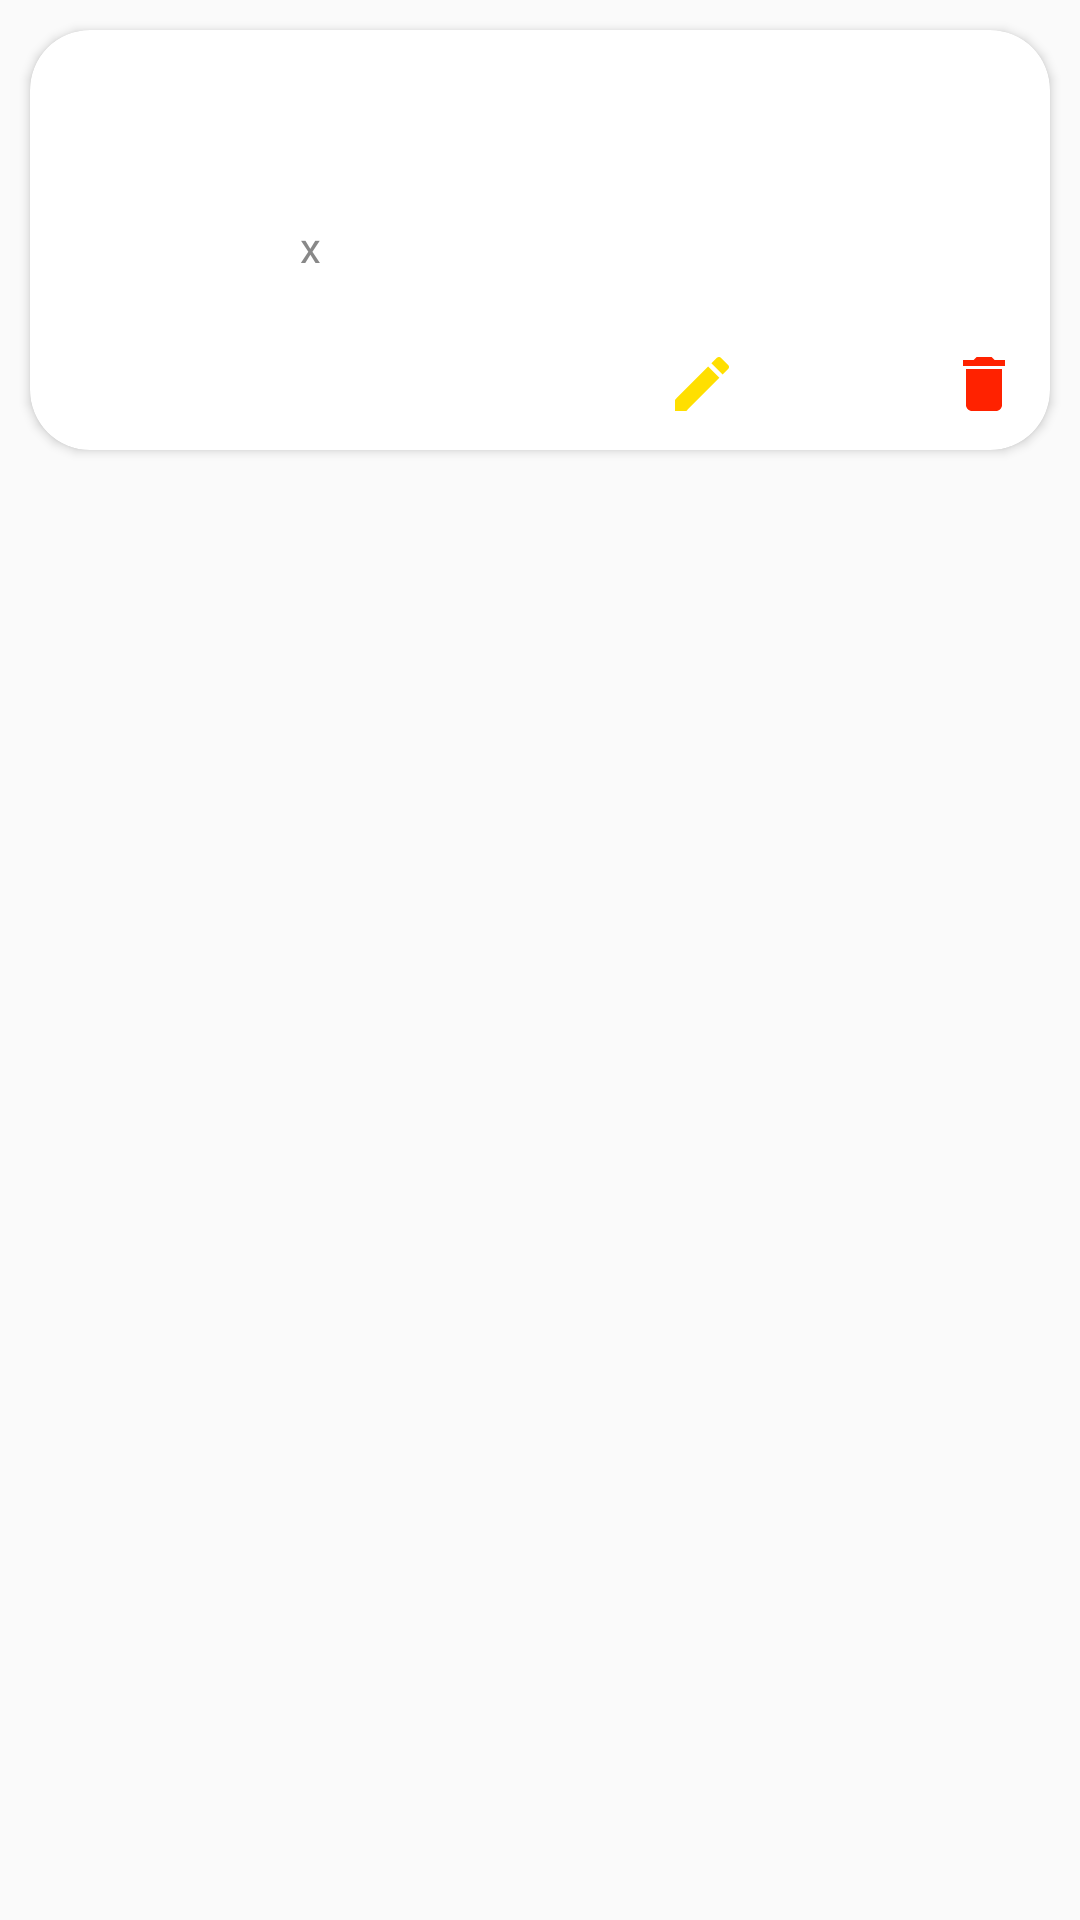

Reconstruct the res/layout file that produces this screen, plus the resources it refers to.
<!-- AndroidManifest.xml: application theme AppTheme -->
<!-- res/layout/stock_item.xml -->
<?xml version="1.0" encoding="utf-8"?>

<RelativeLayout xmlns:android="http://schemas.android.com/apk/res/android"
    xmlns:app="http://schemas.android.com/apk/res-auto"
    android:layout_width="wrap_content"
    android:layout_height="wrap_content">
<androidx.cardview.widget.CardView
    android:padding="20sp"
    android:layout_margin="10sp"
    app:cardCornerRadius="20sp"
    android:elevation="10sp"
    android:background="#FFF"
    android:layout_gravity="center"
    android:layout_width="match_parent"
    android:layout_height="140sp">
    <RelativeLayout
        android:layout_width="match_parent"
        android:layout_height="wrap_content">
        <TextView android:id="@+id/category"
                android:layout_width="wrap_content" android:layout_height="wrap_content"
                  android:visibility="gone"/>

        <ImageView
            android:elevation="20sp"
            android:layout_alignParentLeft="true"
            android:layout_alignParentTop="true"
            android:id="@+id/product_picture"
            android:src="@drawable/ic_add"
            android:layout_width="70sp"
            android:layout_centerVertical="true"
            android:layout_height="match_parent"
            android:onClick="setPhoto"
            />

    <LinearLayout
        android:layout_toRightOf="@+id/product_picture"
        android:orientation="horizontal"
        android:weightSum="3"
        android:layout_width="match_parent"
        android:layout_height="match_parent"
        >
    <LinearLayout
        android:padding="10sp"
        android:background="#FFF"
        android:orientation="vertical"
        android:layout_width="0sp"
        android:layout_weight="2"
        android:layout_height="wrap_content">
        <TextView
            android:text=""
            android:id="@+id/product_name"
            android:textColor="#000"
            android:layout_alignParentLeft="true"
            android:layout_marginLeft="10sp"
            android:textStyle="bold"
            android:layout_centerVertical="true"
            android:layout_width="wrap_content"
            android:layout_height="wrap_content"/>
        <TextView
            android:textStyle="bold"
            android:text=""
            android:id="@+id/product_price"
            android:layout_marginLeft="10sp"
            android:textSize="25sp"
            android:textColor="#000"
            android:layout_width="wrap_content"
            android:layout_height="wrap_content"/>

        <LinearLayout
            android:layout_width="wrap_content"
            android:layout_height="wrap_content"
            android:layout_gravity="center_vertical"
            android:orientation="horizontal">


            <TextView
                android:id="@+id/currency"
                android:layout_width="wrap_content"
                android:layout_height="wrap_content"
                android:layout_centerVertical="true"
                android:layout_marginLeft="10sp"
                android:layout_toRightOf="@+id/product_name"
                android:text="x"
                android:textColor="#888"
                 />

            <TextView
                android:id="@+id/product_count"
                android:layout_width="wrap_content"
                android:layout_height="wrap_content"
                android:layout_centerVertical="true"
                android:layout_marginLeft="1sp"
                android:layout_toRightOf="@+id/currency"
                android:text=""
                android:textColor="#888"
                 />

            

        </LinearLayout>
        

        <TextView
            android:id="@+id/product_unit"
            android:layout_marginLeft="10sp"
            android:layout_width="match_parent"
            android:layout_height="wrap_content"/>


    </LinearLayout>

    </LinearLayout>

        <RelativeLayout
            android:layout_alignParentBottom="true"
            android:layout_width="match_parent"
            android:layout_height="wrap_content">
            <ImageView
                android:id="@+id/delete_button"
                android:layout_alignParentRight="true"
                android:src="@drawable/ic_delete"
                android:padding="10sp"
                android:layout_centerVertical="true"
                android:layout_width="wrap_content"
                android:layout_height="wrap_content"/>
            <ImageView
                android:id="@+id/edit_button3"
                android:layout_toLeftOf="@+id/delete_button"
                android:layout_marginRight="50sp"
                android:src="@drawable/ic_edit2"
                android:padding="10sp"
                android:layout_centerVertical="true"
                android:layout_width="wrap_content"
                android:layout_height="wrap_content"/>
        </RelativeLayout>


    </RelativeLayout>
</androidx.cardview.widget.CardView>

</RelativeLayout>
<!-- resources referenced by this layout -->
<resources>
  <!-- drawable ic_delete (drawable) -->
  <vector android:height="24dp" android:tint="#FF2200"
      android:viewportHeight="24.0" android:viewportWidth="24.0"
      android:width="24dp" xmlns:android="http://schemas.android.com/apk/res/android">
      <path android:fillColor="#FF000000" android:pathData="M6,19c0,1.1 0.9,2 2,2h8c1.1,0 2,-0.9 2,-2V7H6v12zM19,4h-3.5l-1,-1h-5l-1,1H5v2h14V4z"/>
  </vector>
  <!-- drawable ic_edit2 (drawable) -->
  <vector android:height="24dp" android:tint="#FFDF00"
      android:viewportHeight="24.0" android:viewportWidth="24.0"
      android:width="24dp" xmlns:android="http://schemas.android.com/apk/res/android">
      <path android:fillColor="#FF000000" android:pathData="M3,17.25V21h3.75L17.81,9.94l-3.75,-3.75L3,17.25zM20.71,7.04c0.39,-0.39 0.39,-1.02 0,-1.41l-2.34,-2.34c-0.39,-0.39 -1.02,-0.39 -1.41,0l-1.83,1.83 3.75,3.75 1.83,-1.83z"/>
  </vector>
  <style name="AppTheme" parent="Theme.AppCompat.Light.NoActionBar">
          
          <item name="colorPrimary">@color/colorPrimary</item>
          <item name="colorPrimaryDark">@color/colorPrimaryDark</item>
          <item name="colorAccent">@color/colorAccent</item>
      </style>
  <color name="colorPrimary">#fff</color>
  <color name="colorPrimaryDark">#fff</color>
  <color name="colorAccent">#000</color>
</resources>
